pico-8 play session: no input (idle)

[t = 1 s] idle ~1s (no d-pad/buttons)
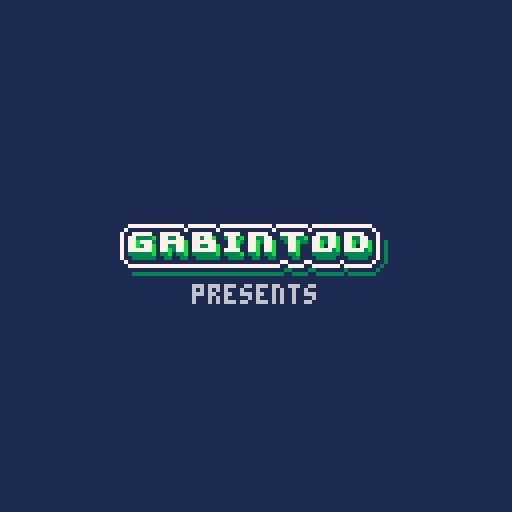
[t = 6 s] idle ~6s (no d-pad/buttons)
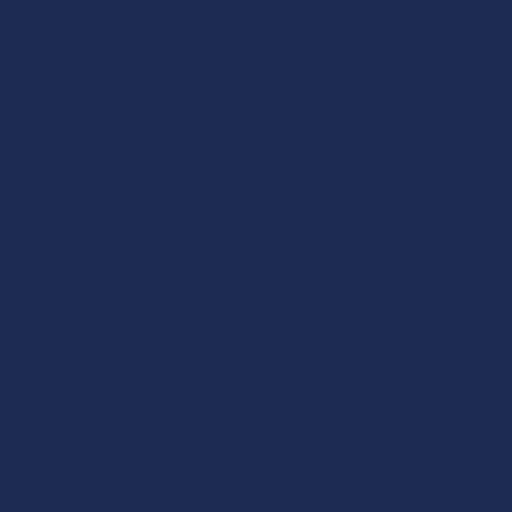
[t = 8 s] idle ~8s (no d-pad/buttons)
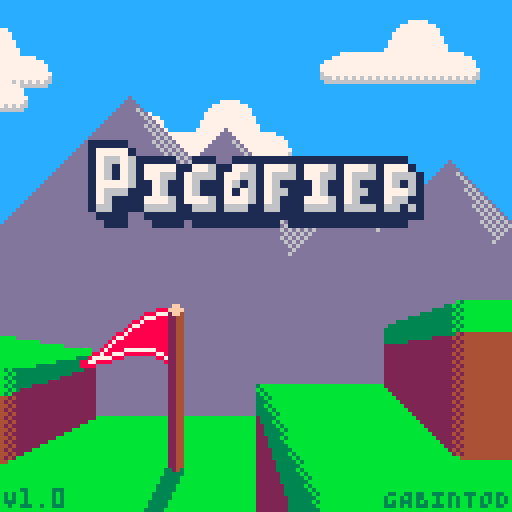

pico-8 cartridge
version 42
__lua__
--picofier
--purify the land from evil
inbuf=''	--input buffer
version='1.0'

function _init()
	if (cartdata("gabintod_picofier_1")) then
		n_lvl=dget(0)	--number of unlocked level
	else
		init_cartdata()
	end
	
	add(page.stack,credit_screen:new())
	page:current():init()
	--page:push(screen_title:new())
	for i=1,6 do
		if (stat(6)=='level'..i) then
			add(page.stack,screen_title:new())
			page:current():init()
			add(page.stack,main_menu:new())
			page:current():init()
			add(page.stack,level_menu:new({lvl_i=i}))
			page:current():init()
		end
	end
end

function _update()
	--cheat codes
	if (btnp(⬅️)) inbuf..='⬅️'
	if (btnp(➡️)) inbuf..='➡️'
	if (btnp(⬆️)) inbuf..='⬆️'
	if (btnp(⬇️)) inbuf..='⬇️'
	if (btnp(🅾️)) inbuf..='🅾️'
	if (btnp(❎)) inbuf..='❎'
	if (#inbuf>10) inbuf=sub(inbuf,-10)
	if (n_lvl<6 and inbuf=='⬆️⬆️⬇️⬇️⬅️➡️⬅️➡️🅾️❎') then
		--unlock all levels
		n_lvl=6
		sfx(4)
		inbuf=''
	end

	page:update()
end

function _draw()
	page:draw()
end

function init_cartdata()
	n_lvl=1
	dset(0,n_lvl)
	for i=1,6 do
		dset(i*3-2,-1)
		dset(i*3-1,-1)
		dset(i*3,-1)
	end
end
-->8
--class
global=_ENV
class=setmetatable({
	new=function(_,t)
		return setmetatable(t or {},{
		__index=_})
	end
},{
__index=_ENV})

--widget
widget=class:new({
	x=0,
	y=0,
	w=128,
	h=128,
	init_ts=nil,
	init=function(_ENV)
		init_ts = time()
	end,
	update=function(_) end,
	draw=function(_) end,
})

--pages
page=widget:new({
	trans_co=nil,	--transition between pages coroutine
	stack={},	--stack of all pages
	prev=nil,	--previous page (for transitions)
	update=function(_ENV)
		stack[#stack]:update()
	end,
	draw=function(_ENV)
		if (trans_co!=nil and costatus(trans_co)!='dead') then
			coresume(trans_co)
		else
			trans_co=nil
			stack[#stack]:draw()
		end
	end,
	push=function(_ENV,page)
		if (trans_co!=nil) return
		prev=stack[#stack]
		add(stack,page)
		page:init()
		trans_co=cocreate(trans_in)
	end,
	pop=function(_ENV)
		if (#stack<=1 or trans_co!=nil) return
		prev=stack[#stack]
		trans_co=cocreate(trans_out)
		page:init()
		del(stack,stack[#stack])
	end,
	current=function(_ENV)
		return stack[#stack]
	end,
	trans_in=function()
		d=6	--duration
		sfx(0)
		--draw transition
		for i=0,d do
			cls()
			if (page.prev!=nil) page.prev:draw()
			rectfill(0,cos(i/(d*4))*128,128,128,1)
			yield()
		end
		for i=0,d do
			cls(1)
			page:current():draw()
			rectfill(0,0,128,cos(i/(d*4))*128,1)
			yield()
		end
		yield()
	end,
	trans_out=function()
		d=7	--duration
		sfx(1)
		--draw transition
		for i=0,d do
			cls()
			if (page.prev!=nil) page.prev:draw()
			rectfill(0,0,128,-sin(i/(d*4))*128,1)
			yield()
		end
		for i=0,d do
			cls(1)
			page:current():draw()
			rectfill(0,-sin(i/(d*4))*128,128,128,1)
			yield()
		end
		yield()
	end,
})

entity=class:new{
	x=0,y=0,
	w=0,h=0,
	vx=0,vy=0,
	update=function(_ENV)
		x+=vx
		y+=vy
	end,
	draw=function(_)end
}

memt=entity:new{	--map entity
	mx=0,my=0,
	mw=1,mh=1,
	draw=function(_ENV)
		map(mx,my,x,y,mw,mh)
	end
}

function cloud(x,y,vx,s)
	local mapings={
		[0]={32,0,2,1},
		[1]={32,1,5,2},
		[2]={32,3,5,2},
		[3]={32,5,6,3},
	}
	local mpg=mapings[s]
	return memt:new{
		x=x,y=y,vx=vx,
		mx=mpg[1],
		my=mpg[2],
		mw=mpg[3],
		mh=mpg[4],
		w=mpg[3]*8,
		h=mpg[4]*8,
	}
end
-->8
--screen title
screen_title=page:new({
	clouds={},
	init=function(_ENV)
		clouds={}
		for i=0,5 do
			local x=rnd(256)-64
			local y=rnd(32)
			local vx=-rnd(0.5)-0.2
			local s=flr(rnd(4))
			local cld=cloud(x,y,vx,s)
			add(clouds,cld)
		end
		
		page.init(_ENV)
	end,
	update=function(_ENV)
		if (flr((time()-init_ts)*50)==55) sfx(2)
	
		for c in all(clouds) do
			c:update()
			if (c.x<-c.w) then
				del(clouds,c)
				local x=rnd(128)+128
				local y=rnd(32)
				local vx=-rnd(0.5)-0.2
				local s=flr(rnd(4))
				local cld=cloud(x,y,vx,s)
				add(clouds,cld)
			end
		end
		
		if (btnp(🅾️)) page:push(main_menu:new{selec_i=n_lvl>1 and 2 or 1})
	end,
	draw=function(_ENV)
		cls(12)
		
		for c in all(clouds) do
			c:draw()
		end
		
		map(16,0,0,0,128,128)
		map(16,16,0,0,128,128)
		for i=0,21 do
			local y=cos(time()/2+i*0.01)*(21^2-i^2)*0.02
			local h=i*12/21+0.5
			line(20+i,84+y-h/2,20+i,84+y+h/2,8)
			if (i>1) then
				pset(20+i,84+y-h/2+1,7)
				pset(20+i,84+y+h/2-1,7)
			end
		end
		
		local y=(time()-init_ts)<1.75 and -48-cos((time()-init_ts-0.75)/2)*64 or 16+sin(time()/2)*5
		sspr(64,0,6*8,16,16,y+16,96,32)
		local txt="press 🅾️ to start"
		if (flr(time()*1.5)&1==1) print(txt,64-#txt*2,66,7)
	
		print('V'..version,1,122,3)
		txt='GABINTOD'
		print(txt,128-#txt*4,122,3)
	end
})

--credit screen
credit_screen=page:new{
	update = function(_ENV)
		if (time()>2) page:push(screen_title:new())
	end,
	draw = function(_ENV)
		cls(1)
		spr(80,30,56,9,2)
		local txt='presents'
		print(txt,64-#txt*2,71,6)
	end
}
-->8
--level menu
level=class:new({
	name='',
	file='',
	nb_🅾️=-1,
	total_🅾️=-1,
	deathcount=-1,
	perfect=false,	--all coins and no death at the same time
	load_data=function(_ENV,i)
		local d=dget(i*3-2)
		perfect=(d!=-1) and d&0x80!=0 or false
		nb_🅾️=(d!=-1) and d&0x7f or d
		total_🅾️=dget(i*3-1)
		deathcount=dget(i*3)
	end
})

level_menu=page:new({
	clouds={},
	lvl_i=1,
	view_i=1,
	view_v=0.25,
	levels={
		level:new({name='plains in ruin',file="level1"}),
		level:new({name='castle on high',file="level2"}),
		level:new({name='hostile cave',file="level3"}),
		level:new({name='snowy mountain',file="level4"}),
		level:new({name='forest of evil',file="level5"}),
	},
	init=function(_ENV)
		clouds={}
		for i=0,10 do
			local x=rnd(256)-64
			local y=rnd(120)
			local vx=-rnd(0.5)-0.2
			local s=flr(rnd(4))
			local cld=cloud(x,y,vx,s)
			add(clouds,cld)
		end
		for i,lvl in pairs(levels) do
			lvl:load_data(i)
		end
		view_i=lvl_i
	end,
	update=function(_ENV)
		for c in all(clouds) do
			c:update()
			if (c.x<-c.w) then
				del(clouds,c)
				local x=rnd(128)+128
				local y=rnd(120)
				local vx=-rnd(0.5)-0.2
				local s=flr(rnd(4))
				local cld=cloud(x,y,vx,s)
				add(clouds,cld)
			end
		end
		
		if (btnp(❎)) page:pop()
		if (btnp(🅾️) and n_lvl>=lvl_i) then
			load(selection(_ENV).file..'.p8','back to menu')
			load('picofier_'..selection(_ENV).file..'.p8.png','back to menu')
			load('#picofier_'..selection(_ENV).file,'back to menu')
		end
		if (btnp(⬅️) and lvl_i>1) lvl_i-=1 sfx(3,-1,16)
		if (btnp(➡️) and lvl_i<#levels) lvl_i+=1 sfx(3,-1,0,16)
		view_i+=(lvl_i-view_i)*view_v
	end,
	draw=function(_ENV)
		cls(12)
		for c in all(clouds) do
			c:draw()
		end
		
		local txt='\^wlevels'
		print(txt,64-#txt*3+1,16,1)
		print(txt,64-#txt*3+1,15,1)
		print(txt,64-#txt*3,16,1)
		print(txt,64-#txt*3-1,14,1)
		print(txt,64-#txt*3-1,15,1)
		print(txt,64-#txt*3,14,1)
		print(txt,64-#txt*3,15,7)
		
		local x=cos(time())*2.5
		if (lvl_i>1) spr(138,5+x,64)
		if (lvl_i<#levels) spr(138,116-x,64,1,1,true)
		
		local y=4+cos(time()/4)*4
		for i,lvl in pairs(levels) do
			draw_tab((i-1)*128-(view_i-1)*128,y,i,lvl)
		end
		
		txt='❎ BACK'
		print(txt,25,120,5)
		if (not btn(❎)) print(txt,24,120,7)
		
		txt='🅾️ PLAY'
		print(txt,75,120,5)
		if (not btn(🅾️) and lvl_i<=n_lvl) print(txt,74,120,7)
	end,
	selection=function(_ENV)
		return levels[lvl_i]
	end,
	draw_tab=function(x,y,i,lvl)
		map(0,0,x,y,16,16)
		local txt='-LEVEL '..i..'-'
		print(txt,x+64-#txt*2,y+32,1)
		txt=lvl.name
		print(txt,x+64-#txt*2,y+41,13)
		print(txt,x+64-#txt*2,y+40,0)
		
		if (n_lvl<i) then
			spr(172,x+56,y+60,2,2)
			txt='locked'
			print(txt,x+64-#txt*2,y+80,5)
			return
		end
		
		txt=lvl.nb_🅾️>=0 and lvl.nb_🅾️..'/' or '?/'
		txt..=lvl.total_🅾️>=0 and lvl.total_🅾️..'' or '?'
		spr(136,x+64-#txt*2-5,y+54)
		print(txt,x+64-#txt*2+4,y+55,0)
		
		txt=lvl.deathcount>=0 and 'X'..lvl.deathcount or 'X?'
		spr(137,x+64-#txt*2-5,y+63)
		print(txt,x+64-#txt*2+4,y+64,0)
	
		if (not lvl.perfect) then
			for i=1,15 do pal(i,13) end
		end
		spr(143,x+56,y+88,1,2)
		spr(143,x+64,y+88,1,2,true)
		spr(139,x+56,y+80,2,2)
		pal()
		
		if (lvl.nb_🅾️<0 or lvl.nb_🅾️!=lvl.total_🅾️) then
			for i=1,15 do pal(i,13) end
		end
		spr(143,x+36,y+88,1,2)
		spr(143,x+44,y+88,1,2,true)
		spr(141,x+36,y+80,2,2)
		pal()
		
		if (lvl.deathcount!=0) then
			for i=1,15 do pal(i,13) end			
		end
		spr(143,x+76,y+88,1,2)
		spr(143,x+84,y+88,1,2,true)
		spr(174,x+76,y+80,2,2)
		pal()
	end
})
-->8
--main menu
menu_item=class:new({
	name='',
	select=function(_)end,
	enable=function(_) return true end
})

main_menu=page:new({
	clouds={},
	selec_i=1,
	view_i=1,
	view_v=0.5,
	ngts=-10,	--new game confirm timestamp
	ngc=false,	--new game confirm popup
	ngct=2,	--new game confirm time
	items={},
	init=function(_ENV)
		clouds={}
		for i=0,10 do
			local x=rnd(256)-64
			local y=rnd(120)
			local vx=-rnd(0.5)-0.2
			local s=flr(rnd(4))
			local cld=cloud(x,y,vx,s)
			add(clouds,cld)
		end
		view_i=selec_i
		items={
			menu_item:new({
				name='new game',
				select=function(_)
					if (n_lvl>1) then
						_ENV.ngts=time()
						sfx(3,-1,0,16)
					else
						page:push(level_menu:new())
					end
				end,
				}),
			menu_item:new({
				name='continue',
				select=function(_) page:push(level_menu:new()) end,
				enable=function(_) return n_lvl>1 end
			}),
			menu_item:new({
				name='survival',
				select=function(_) end,
				enable=function(_) return false end
			}),
		}
	end,
	update=function(_ENV)
		for c in all(clouds) do
			c:update()
			if (c.x<-c.w) then
				del(clouds,c)
				local x=rnd(128)+128
				local y=rnd(120)
				local vx=-rnd(0.5)-0.2
				local s=flr(rnd(4))
				local cld=cloud(x,y,vx,s)
				add(clouds,cld)
			end
		end
		
		local dt=time()-ngts
		if (dt>ngct+0.25 and ngc) ngc=false sfx(3,-1,16)
		if (dt<ngct+0.25) then
			ngc=true
			if (btnp(❎)) ngts=time()-ngct-0.25
			if (btnp(🅾️)) ngts=time()-ngct-0.25 init_cartdata() page:push(level_menu:new())
			return
		end
		if (btnp(❎)) page:pop()
		if (btnp(🅾️) and selection(_ENV):enable()) selection(_ENV):select()
		if (btnp(⬆️)) then
			selec_i-=1
			sfx(3,-1,16)
			if (selec_i<1) selec_i=#items
			while (not items[selec_i]:enable()) do
				selec_i-=1
				if (selec_i<1) selec_i=#items
			end
		end
		if (btnp(⬇️)) then
			selec_i+=1
			sfx(3,-1,0,16)
			if (selec_i>#items) selec_i=1
			while (not items[selec_i]:enable()) do
				selec_i+=1
				if (selec_i>#items) selec_i=1
			end
		end
		view_i+=(selec_i-view_i)*view_v
	end,
	draw=function(_ENV)
		cls(12)
		for c in all(clouds) do
			c:draw()
		end
		
		local txt='\^wmain menu'
		print(txt,64-#txt*3+1,16,1)
		print(txt,64-#txt*3+1,15,1)
		print(txt,64-#txt*3,16,1)
		print(txt,64-#txt*3-1,14,1)
		print(txt,64-#txt*3-1,15,1)
		print(txt,64-#txt*3,14,1)
		print(txt,64-#txt*3,15,7)
		
		fillp(░)
		circfill(64,66,42,13)
		fillp(▒)
		circfill(64,66,36,13)
		fillp()
		circfill(64,66,30,13)
		
		local x=cos(time()/1.2)*2
		
		rectfill(32-x,56-#items*8+view_i*16-4-x,128-33+x,56-#items*8+view_i*16+8+x,1)
		rectfill(32-x+1,56-#items*8+view_i*16-3-x,128-32+x,56-#items*8+view_i*16+9+x,1)
		
		for i,item in pairs(items) do
			txt=item.name
			print(txt,64-#txt*2,56-#items*8+i*16+1,1)
			if (item:enable()) print(txt,64-#txt*2,56-#items*8+i*16,7)
		end
		
		txt='❎ BACK'
		print(txt,25,120,5)
		if (not btn(❎)) print(txt,24,120,7)
		
		txt='🅾️ SELECT'
		print(txt,75,120,5)
		if (not btn(🅾️) and selection(_ENV):enable()) print(txt,74,120,7)
	
		local dt=time()-ngts
		if (dt<ngct+0.5) then
			local y=(dt<0.25 or dt>ngct+0.25) and 128+sin(dt)*25 or 103
			spr(170,56,y*1.5-70,2,2)
			rectfill(10,y+1,117,y+20,2)
			rectfill(11,y+2,118,y+21,2)
			rectfill(10,y,117,y+19,8)
			rectfill(11,y+1,118,y+20,8)
			txt='erase data ?'
			print(txt,64-#txt*2,y+4,7)
			txt='❎ CANCEL'
			print(txt,20,y+12,2)
			if (not btn(❎)) print(txt,20,y+12,7)
			txt='🅾️ CONFIRM'
			print(txt,72,y+12,2)
			if (not btn(🅾️)) print(txt,72,y+12,7)
		end	
	end,
	selection=function(_ENV)
		return items[selec_i]
	end,
})


confirm_delete=page:new{
	ts=nil,	--timestamp
	dts=nil,	--delete timestamp
	cit=3,	--confirm inhibition time
	init=function(_ENV)
		ts=time()
		dts=nil
	end,
	update=function(_ENV)
		if (btnp(❎) and dts==nil) page:pop()
		if (btnp(🅾️) and dts==nil and time()-ts>cit) init_cartdata() dts=time() sfx(2)
		if (dts!=nil and time()-dts>2) page:pop()
	end,
	draw=function(_ENV)
		cls(8)
		local txt='\^w\^treset data'
		print(txt,64-#txt*3,17,2)
		print(txt,64-#txt*3,16,7)
	
		local x=cos(time()/2)*10
		local y=sin(time())*4
		spr(170,56+x,38+y,2,2)
		
		print('\^rrwarning! reseting your cart data will wipe out\nthe persistant memory. any progress will be \nlost forever',16,68,7)
		
		txt='❎ BACK'
		print(txt,25,120,2)
		if (not btn(❎) and dts==nil) print(txt,24,120,7)
		txt='🅾️ CONFIRM'
		local dt=time()-ts
		if (not btn(🅾️) and dt>cit and dts==nil) print(txt,75,120,2) print(txt,74,120,7)
		if (dt<=cit) print((cit+1)-ceil(dt),95,120,7)
	
		if (dts!=nil) then
			rectfill(0,56,128,76,0)
			txt='\^wdeleted'
			print(txt,64-#txt*3,65,5)
			print(txt,64-#txt*3,64,7)
		end
	end,
}
__gfx__
0000000000000666ddd000006666666666666ddd6666666666666ddd666666660000000000000000000000000000000000000000000000000000000000000000
000000000006666666ddd0006666666666666ddd666666d666666ddd666666660000000000000000000000000000000000000000000000000000000000000000
0070070000666666666ddd006666666666666ddd66666d6666666ddd66666d660000000000000000000000000000000000000000000000000000000000000000
00077000066666666666ddd06666666666666ddd66ddd666d6666ddd666dd66600011111000000000000000000000000000000000000000000b3bbbbbbbbbbbb
00077000066666666666ddd06666666666666ddddd66d6666dd66ddd66d666660001777710000000000000000000000000000000000000003b3bbbbbbbbbbbbb
007007006666666666666ddd6666666666666ddd66666d66666ddddd6666666600017667611111001110011111111111111111111110000033b3bbbbbbbbbbbb
000000006666666666666ddd6666666666666ddd6666666666d66ddd666666660001761761777711776117761777617776177761777100003b3bbbbbbbbbbbbb
000000006666666666666ddd6666666666666ddd6666666666666ddd6666666600017617617766176661776617666177661766617666100033b3bbbbbbbbbbbb
bbbbbbbb3bbbbbbbbbbbbbb33bbbbbb3ddddddddddddd6d6d6d6d6d6d6d6d6d60001777761176117611176161761111761176111761610000000000000000000
3b3bbb3b633bbb3b3b3bbb36633bbb36dddddddddddddd6d6d6d6d6d6d6d6d6d0001766611176117611171761766111761176611777610000000000000000000
633b3363663b3363633b3366663b3366ddddddddddddddd6d6d6d6d6d6d6d6dd0001761111777617776177761761117776176111766110000000000000000000
66636666666366666663666666636666dddddddddddddd6d6d6d6d6d6d6d6ddd0001661111666611666166611661116666166661661610000000000000000000
66666666666666666666666666666666ddddddddddddddd6d6d6d6d6d6d6dddd0000111100111111111111111111111111111111111110000000000000000003
66666666666666666666666666666666dddddddddddddddd6d6d6d6d6d6ddddd0000011100011110111111111110111111111111111000000000000000003333
66666666666666666666666666666666ddddddddddddddddd6d6d6d6d6dddddd0000000000000000000000000000000000000000000000000000000003333333
66666666666666666666666666666666dddddddddddddddd6d6d6d6d6ddddddd0000000000000000000000000000000000000000000000000000003333333333
ddddd6d6d6d6d6d6d6d6d6d600000000d0000000d0000000bbbbbbbb3bbbbbbb23333bbb33333bbb222233332222222222222233222222220003333333333333
dddddd6ddd6d6d6ddd6d6d6d0000000ddd0000006d000000bbbbbbbbb3bbbbbb2333b3bb3333b3bb222233332222222222222223b22222220333333333333333
ddddddddddd6d6ddddd6d6d6000000ddddd00000d6d00000bbbbbbbb3b3bbbbb22333b3b33333b3b222233332222222222222223bb2222223333333333333333
dddddddddddd6ddddddd6d6d00000ddddd6d00006d6d0000bbbbbbbb33b3bbbb223333b3333333b3222223332222222222222223bbb222223333333333333333
ddddddddddd6ddddddd6d6d60000ddddddd6d000d6d6d000bbbbbbbb333bbbbb2233333b3333333b222223332222222222222222bbbb22223333333333332222
dddddddddddddddddddd6d6d000ddddddddd6d006d6d6d00bbbbbbbb33b3bbbb222333b3333333b3222223332222222222222222bbbbb2223333332222222222
ddddddddddddddddddddd6d600ddddddddddd6d0d6d6d6d0bbbbbbbb333b3bbb2223333b3333333b222222332222222222222222bbbbbb222222222222222222
dddddddddddddddddddd6d6d0ddddddddddd6d6d6d6d6d6dbbbbbbbb3333b3bb2223333333333333222222332222222222222222bbbbbbb22222222222222222
0000000000000000b3b33333bbbbbbbbbbbbbbbbbbbbbbbb424222224242222222222222222222224444444424244444bbbbbbbb444444443b3bbbbb24244444
0000000000000000bb3b3222bbbbbbbbbbbbbbbbbbb3333344242222442422bb22222222222222bb44444444b2424444bbbbbbbb4444444433b3bbbb22424444
0000000000000000b3b22222bbbbbbbbbbbbbb3333333333424222224242bbbb222222222222bbbb44444444bbb44444bbbbbbbb444444443b3bbbbb24244444
000000000000000044242222bbbbbbbbb3333333333333334424222244bbbbbb2222222222bbbbbbbbbbbbbbbbbbbbbb44444444444444443342444422424444
000000000000000042422222b3b33333333333333333322242422222bbbbbbbb22222222bbbbbbbbbbbbbbbbbbbbbbbb44444444444444442424444424244444
bb0000000000000044242222bb3b3333333333333322222244242222bbbbbbbb222222bbbbbbbbbbbbbbbbbbbbbbbbbb44444444444444442242444422424444
bbbbbbbb0000000042422222b3b33333333333322222222242422222bbbbbbbb2222bbbbbbbbbbbbbbbbbbbbbbbbbbbb44444444444444442424444424244444
bbbbbbbbbbbbbbb044242222bb3b3333333322222222222244242222bbbbbbbb22bbbbbbbbbbbbbbbbbbbbbbbbbbbbbb44444444444444442242444422424444
00000000000000777770000000000777777700007777777777777777bb2244bbbb2244bb002244000000000033333bbbbbbbbbbb000000000000000000000000
00000000000077777777700000077777777777007777777777777777bb2244bbbb2244bb00224400000000003333bbbbbbbbbbb3000000000000000000000000
00000000000777777777770007777777777777707777777777777777bb2244bbbb2244bb00224400000000003333bbbbbbbbbbb3000000000000000000000000
00000000007777777777770077777777777777707777777777777777bb2244bbbb2244bb0022440000000000333bbbbbbbbbbb33000000000000000000000000
bbbb0000007777777777777077777777777777777777777777777777bb2244bbbb2244bb00224400000ff000333bbbbbbbbbbb33000000000000000000000000
bbbbbbbb077777777777777067777777777777767777777777777777b33243bbbb2244bb0022440000ffff0033bbbbbbbbbbb333000000000000000000000000
bbbbbbbb077777777777777766676767676767667777777767676767b33333bbbb2244bb00224400002ff40033bbbbbbbbbbb333000000000000000000000000
bbbbbbbb77777777777777770666666666666660777777776666666633333bbbbb2244bb00224400002244003bbbbbbbbbbb3333000000000000000000000000
00777777777777770777777707777777777777077777777077777777777777700000000000000000000000000000000000000000000000000000000000000000
07000000000000007000000070000000000000700000000700000000000000070000000000000000000000000000000000000000000000000000000000000000
70077777007777700077777000777700777770007777770007777700777770007000000000000000000000000000000000000000000000000000000000000000
70773333b07733770077377b003773b077337700337733b0773377b0773377007000000000000000000000000000000000000000000000000000000000000000
7077b77730777777b077777700077b3077b377b00377b33077b377b077b377b07030000000000000000000000000000000000000000000000000000000000000
7077b377b0773377b0773377b0077b0077b077b00077b00077b077b077b077b07030000000000000000000000000000000000000000000000000000000000000
70777777b077b377b0777777b077770077b077b00077b000777773b0777773b07030000000000000000000000000000000000000000000000000000000000000
70333333b033b033b0333333b03333b033b033b00033b00033333330333333307030000000000000000000000000000000000000000000000000000000000000
70033333300330033003333330033330033003300003300003333300033333007030000000000000000000000000000000000000000000000000000000000000
07000000000000000000000000000000000000007700007700000007000000070030000000000000000000000000000000000000000000000000000000000000
00777777777777777777777777777777777777770077770077777770777777700300000000000000000000000000000000000000000000000000000000000000
00000000000000000000000000000000000000000330000330000000300000003000000000000000000000000000000000000000000000000000000000000000
00033333333333333333333333333333333333333003333003333333033333330000000000000000000000000000000000000000000000000000000000000000
00000000000000000000000000000000000000000000000000000000000000000000000000000000000000000000000000000000000000000000000000000000
00000000000000000000000000000000000000000000000000000000000000000000000000000000000000000000000000000000000000000000000000000000
00000000000000000000000000000000000000000000000000000000000000000000000000000000000000000000000000000000000000000000000000000000
00000000000000000000000000000000000000000000000000000000000000000000000000000000000000000000000000000000000000000000000000000000
00000000000000000000000000000000000000000000000000000000000000000000000000000000000000000000000000000000000000000000000000000000
00000000000000000000000000000000000000000000000000000000000000000000000000000000000000000000000000000000000000000000000000000000
00000000000000000000000000000000000000000000000000000000000000000000000000000000000000000000000000000000000000000000000000000000
00000000000000000000000000000000000000000000000000000000000000000000000000000000000000000000000000000000000000000000000000000000
00000000000000000000000000000000000000000000000000000000000000000000000000000000000000000000000000000000000000000000000000000000
00000000000000000000000000000000000000000000000000000000000000000000000000000000000000000000000000000000000000000000000000000000
00000000000000000000000000000000000000000000000000000000000000000000000000000000000000000000000000000000000000000000000000000000
000000000000000000000000000000000000000000000000000000000000000000000000000000000000011000000bbbbbb0000000000aaaaaa0000000087888
000000000000000000000000000000000000000000000000000000000000000000aaa90000ddd50000011710000bbbb7777bb000000aaaa7777aa00000087888
00000000000000000000000000000000000000000000000000000000000000000aa77a900dd7dd5000177710003bbbbbbb777b00009aaaa99a777a0000087888
00000000000000000000000000000000000000000000000000000000000000000aaa7a900d777d500177771003bbbbbbbbbb77b009aaa999999a77a000087888
00000000000000000000000000000000000000000000000000000000000000000aaaaa900dd7dd500117771003bbbbbbbbbbb7b009aa99999999a7a000087888
00000000000000000000000000000000000000000000000000000000000000000aaaaa900dd7dd50001117103bbbbbbbbbb3377b9aaa99a99a99a77a00087888
000000000000000000000000000000000000000000000000000000000000000000aaa9000ddddd50000111103bbbbbbbbb333b7b9aaa99a99aaaaa7a00087888
00000000000000000000000000000000000000000000000000000000000000000000000000000000000001103bb33bbbb333bb7b9aaa9999999aaa7a00087888
00000000000000000000000000000000000000000000000000000000000000000000000000000000000000003bb333bb333bbb7b9aaaa9999999aa7a00087888
00000000000000000000000000000000000000000000000000000000000000000000000000000000000000003bbb333333bbbb7b9aaaaaa99a99aa7a00087887
00000000000000000000000000000000000000000000000000000000000000000000000000000000000000003bbbb3333bbbbbbb9aaa99a99a99aaaa00087878
000000000000000000000000000000000000000000000000000000000000000000000000000000000000000003bbbb33bbbbbbb009aa99999999aaa000087788
000000000000000000000000000000000000000000000000000000000000000000000000000000000000000003bbbbbbbbbbbbb009aaa999999aaaa000087880
0000000000000000000000000000000000000000000000000000000000000000000000000000000000000000003bbbbbbbbbb300009aaaa99aaaa90000088800
000000000000000000000000000000000000000000000000000000000000000000000000000000000000000000033bbbbbb3300000099aaaaaa9900000088000
00000000000000000000000000000000000000000000000000000000000000000000000000000000000000000000033333300000000009999990000000080000
00000000000000000000000000000000000000000000000000000000000000000000000000000000000000000000000000000555ddd0000000000dddddd00000
00000000000000000000000000000000000000000000000000000000000000000000000000000000000000088000000000005511115d0000000dddd7777dd000
000000000000000000000000000000000000000000000000000000000000000000000000000000000000008888000000000555000015d000001ddddddd777d00
000000000000000000000000000000000000000000000000000000000000000000000000000000000000088888800000000550000001d00001dddddddddd77d0
000000000000000000000000000000000000000000000000000000000000000000000000000000000000088228800000000150000001500001ddd111111dd7d0
00000000000000000000000000000000000000000000000000000000000000000000000000000000000088277288000000015000000150001ddd11111111d77d
00000000000000000000000000000000000000000000000000000000000000000000000000000000000888777788800000015000000150001dd1111111111d7d
00000000000000000000000000000000000000000000000000000000000000000000000000000000000888777788800000011000000150001dd11dd11dd11d7d
000000000000000000000000000000000000000000000000000000000000000000000000000000000088887777888800005555555ddddd001dd11dd11dd11d7d
0000000000000000000000000000000000000000000000000000000000000000000000000000000008888887788888800055555d1555dd001dd1111dd1111d7d
000000000000000000000000000000000000000000000000000000000000000000000000000000000888888778888880001555d11155dd001ddd11111111dddd
000000000000000000000000000000000000000000000000000000000000000000000000000000008888888888888888005155d11155550001ddd111111dddd0
0000000000000000000000000000000000000000000000000000000000000000000000000000000088888882288888880015155d1555550001ddd1d11d1dddd0
0000000000000000000000000000000000000000000000000000000000000000000000000000000088888887788888880011515dd5555500001dddddddddd100
000000000000000000000000000000000000000000000000000000000000000000000000000000002888888888888882001115151555550000011dddddd11000
00000000000000000000000000000000000000000000000000000000000000000000000000000000022222222222222000001111111100000000011111100000
__map__
0000000000000000000000000000000000000000000000000000000000000000434400000000000000000000000000000000000000000000000000000000000000000000000000000000000000000000000000000000000000000000000000000000000000000000000000000000000000000000000000000000000000000000
0000000000000000000000000000000000000000000000000000000000000000000041420000000000000000000000000000000000000000000000000000000000000000000000000000000000000000000000000000000000000000000000000000000000000000000000000000000000000000000000000000000000000000
0000000000000000000000000000000000000000000000000000000000000000434646464400000000000000000000000000000000000000000000000000000000000000000000000000000000000000000000000000000000000000000000000000000000000000000000000000000000000000000000000000000000000000
0000011112031303031110120302000000000023240000000000000000000000004145420000000000000000000000000000000000000000000000000000000000000000000000000000000000000000000000000000000000000000000000000000000000000000000000000000000000000000000000000000000000000000
0000030303030303030303030304000000002314152523240000000000000000434646464400000000000000000000000000000000000000000000000000000000000000000000000000000000000000000000000000000000000000000000000000000000000000000000000000000000000000000000000000000000000000
0000030303030303030303030306000000231414142114152500000000232400000000414200000000000000000000000000000000000000000000000000000000000000000000000000000000000000000000000000000000000000000000000000000000000000000000000000000000000000000000000000000000000000
0000050303030303030303030304000023141414141414142225232423141525004145454500000000000000000000000000000000000000000000000000000000000000000000000000000000000000000000000000000000000000000000000000000000000000000000000000000000000000000000000000000000000000
0000030303030303030303030304000014141414141414141517142014141421434646464644000000000000000000000000000000000000000000000000000000000000000000000000000000000000000000000000000000000000000000000000000000000000000000000000000000000000000000000000000000000000
0000030303030303030303030304000014141414141414141414141414141414000000000000000000000000000000000000000000000000000000000000000000000000000000000000000000000000000000000000000000000000000000000000000000000000000000000000000000000000000000000000000000000000
0000030303030303070303030304000014141414141414141414141414141414000000000000000000000000000000000000000000000000000000000000000000000000000000000000000000000000000000000000000000000000000000000000000000000000000000000000000000000000000000000000000000000000
0000030303030303030303030304000014141414141414141414141414141414000000000000000000000000000000000000000000000000000000000000000000000000000000000000000000000000000000000000000000000000000000000000000000000000000000000000000000000000000000000000000000000000
0000030303030303030303030304000014141414141414141414141414141414000000000000000000000000000000000000000000000000000000000000000000000000000000000000000000000000000000000000000000000000000000000000000000000000000000000000000000000000000000000000000000000000
0000030303030303030303030304000014141414141414141414141414141414000000000000000000000000000000000000000000000000000000000000000000000000000000000000000000000000000000000000000000000000000000000000000000000000000000000000000000000000000000000000000000000000
0000050303030303030303070304000014141414141414141414141414141414000000000000000000000000000000000000000000000000000000000000000000000000000000000000000000000000000000000000000000000000000000000000000000000000000000000000000000000000000000000000000000000000
0000030303030303030303030304000014141414141414141414141414141414000000000000000000000000000000000000000000000000000000000000000000000000000000000000000000000000000000000000000000000000000000000000000000000000000000000000000000000000000000000000000000000000
0000030303030303030303030306000014141414141414141414141414141414000000000000000000000000000000000000000000000000000000000000000000000000000000000000000000000000000000000000000000000000000000000000000000000000000000000000000000000000000000000000000000000000
0000000000000000000000000000000000000000000000000000000000000000000000000000000000000000000000000000000000000000000000000000000000000000000000000000000000000000000000000000000000000000000000000000000000000000000000000000000000000000000000000000000000000000
0000000000000000000000000000000000000000000000000000000000000000000000000000000000000000000000000000000000000000000000000000000000000000000000000000000000000000000000000000000000000000000000000000000000000000000000000000000000000000000000000000000000000000
0000000000000000000000000000000000000000000000000000000000000000000000000000000000000000000000000000000000000000000000000000000000000000000000000000000000000000000000000000000000000000000000000000000000000000000000000000000000000000000000000000000000000000
0000000000000000000000000000000000000000000000000000000000000000000000000000000000000000000000000000000000000000000000000000000000000000000000000000000000000000000000000000000000000000000000000000000000000000000000000000000000000000000000000000000000000000
0000000000000000000000000000000000000000000000000000000000000000000000000000000000000000000000000000000000000000000000000000000000000000000000000000000000000000000000000000000000000000000000000000000000000000000000000000000000000000000000000000000000000000
0000000000000000000000000000000000000000000000000000000000000000000000000000000000000000000000000000000000000000000000000000000000000000000000000000000000000000000000000000000000000000000000000000000000000000000000000000000000000000000000000000000000000000
0000000000000000000000000000000000000000000000000000000000000000000000000000000000000000000000000000000000000000000000000000000000000000000000000000000000000000000000000000000000000000000000000000000000000000000000000000000000000000000000000000000000000000
0000000000000000000000000000000000000000000000000000000000000000000000000000000000000000000000000000000000000000000000000000000000000000000000000000000000000000000000000000000000000000000000000000000000000000000000000000000000000000000000000000000000000000
0000000000000000000000000000000000000000000000000000000000000000000000000000000000000000000000000000000000000000000000000000000000000000000000000000000000000000000000000000000000000000000000000000000000000000000000000000000000000000000000000000000000000000
0000000000000000000000000000000000000000004a0000000000001e1f0e0f000000000000000000000000000000000000000000000000000000000000000000000000000000000000000000000000000000000000000000000000000000000000000000000000000000000000000000000000000000000000000000000000
000000000000000000000000000000004030310000490000000000002e2f3e3c000000000000000000000000000000000000000000000000000000000000000000000000000000000000000000000000000000000000000000000000000000000000000000000000000000000000000000000000000000000000000000000000
000000000000000000000000000000003334350000490000000000002b2b3f3d000000000000000000000000000000000000000000000000000000000000000000000000000000000000000000000000000000000000000000000000000000000000000000000000000000000000000000000000000000000000000000000000
00000000000000000000000000000000322b2b0000490000272626262d2b3f3d000000000000000000000000000000000000000000000000000000000000000000000000000000000000000000000000000000000000000000000000000000000000000000000000000000000000000000000000000000000000000000000000
00000000000000000000000000000000363839262648262628262626262d3f3d000000000000000000000000000000000000000000000000000000000000000000000000000000000000000000000000000000000000000000000000000000000000000000000000000000000000000000000000000000000000000000000000
0000000000000000000000000000000037262626264726262a27262626263b3a000000000000000000000000000000000000000000000000000000000000000000000000000000000000000000000000000000000000000000000000000000000000000000000000000000000000000000000000000000000000000000000000
00000000000000000000000000000000262626264c4b26262c29262626262626000000000000000000000000000000000000000000000000000000000000000000000000000000000000000000000000000000000000000000000000000000000000000000000000000000000000000000000000000000000000000000000000
